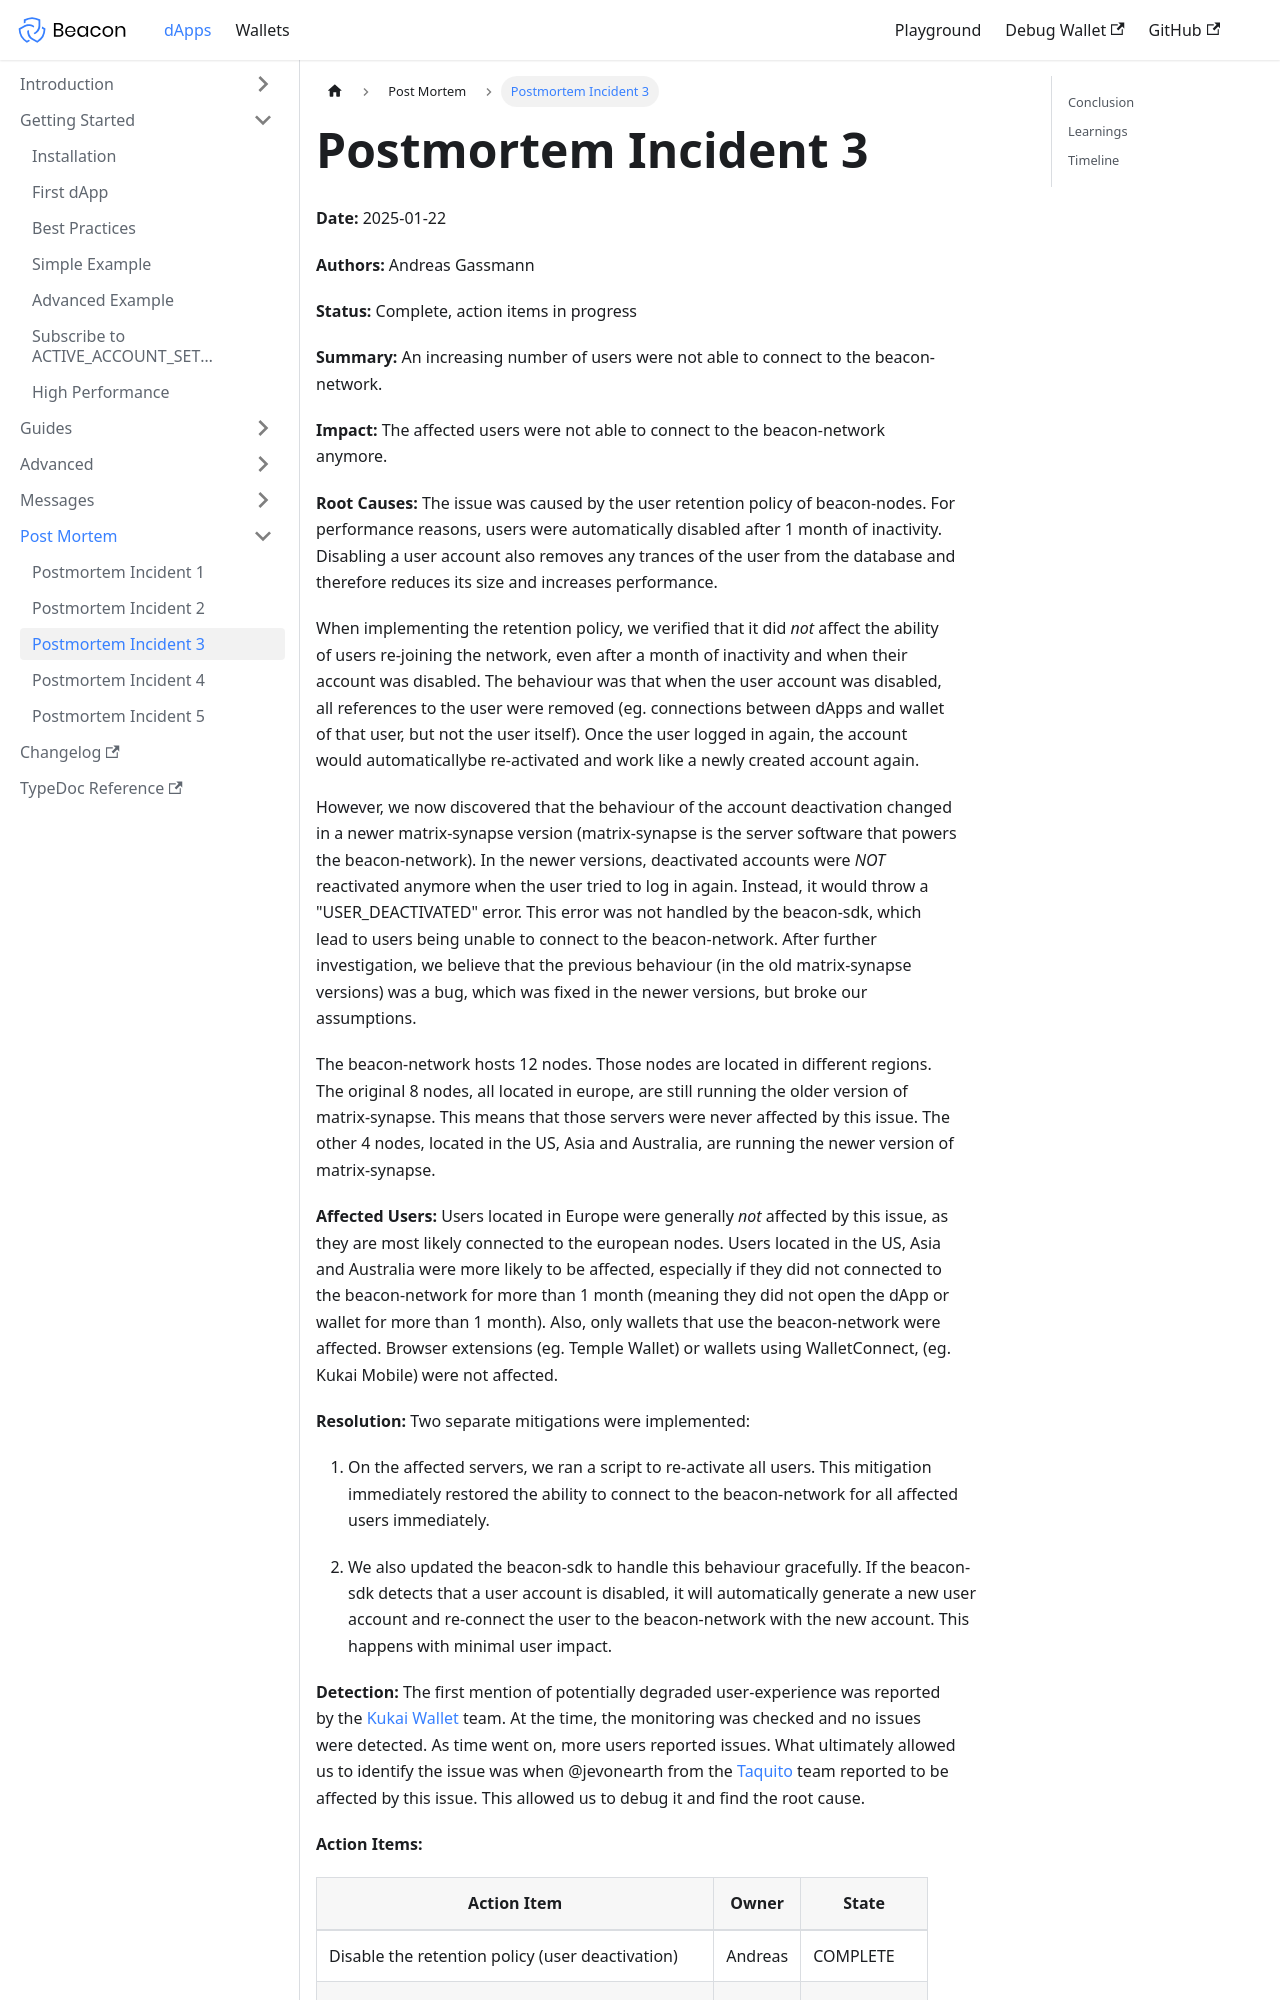

repository: airgap-it/beacon-docs · page: post-mortem-3/index.html · generator: docusaurus

---
title: Postmortem Incident 3
slug: /post-mortem-3
---

**Date:** 2025-01-22

**Authors:** Andreas Gassmann

**Status:** Complete, action items in progress

**Summary:** An increasing number of users were not able to connect to the beacon-network.

**Impact:** The affected users were not able to connect to the beacon-network anymore.

**Root Causes:** The issue was caused by the user retention policy of beacon-nodes. For performance reasons, users were automatically disabled after 1 month of inactivity. Disabling a user account also removes any trances of the user from the database and therefore reduces its size and increases performance.

When implementing the retention policy, we verified that it did _not_ affect the ability of users re-joining the network, even after a month of inactivity and when their account was disabled. The behaviour was that when the user account was disabled, all references to the user were removed (eg. connections between dApps and wallet of that user, but not the user itself). Once the user logged in again, the account would automaticallybe re-activated and work like a newly created account again.

However, we now discovered that the behaviour of the account deactivation changed in a newer matrix-synapse version (matrix-synapse is the server software that powers the beacon-network). In the newer versions, deactivated accounts were _NOT_ reactivated anymore when the user tried to log in again. Instead, it would throw a "USER_DEACTIVATED" error. This error was not handled by the beacon-sdk, which lead to users being unable to connect to the beacon-network. After further investigation, we believe that the previous behaviour (in the old matrix-synapse versions) was a bug, which was fixed in the newer versions, but broke our assumptions.

The beacon-network hosts 12 nodes. Those nodes are located in different regions. The original 8 nodes, all located in europe, are still running the older version of matrix-synapse. This means that those servers were never affected by this issue. The other 4 nodes, located in the US, Asia and Australia, are running the newer version of matrix-synapse.

**Affected Users:** Users located in Europe were generally _not_ affected by this issue, as they are most likely connected to the european nodes. Users located in the US, Asia and Australia were more likely to be affected, especially if they did not connected to the beacon-network for more than 1 month (meaning they did not open the dApp or wallet for more than 1 month). Also, only wallets that use the beacon-network were affected. Browser extensions (eg. Temple Wallet) or wallets using WalletConnect, (eg. Kukai Mobile) were not affected.

**Resolution:** Two separate mitigations were implemented:

1. On the affected servers, we ran a script to re-activate all users. This mitigation immediately restored the ability to connect to the beacon-network for all affected users immediately.

2. We also updated the beacon-sdk to handle this behaviour gracefully. If the beacon-sdk detects that a user account is disabled, it will automatically generate a new user account and re-connect the user to the beacon-network with the new account. This happens with minimal user impact.
